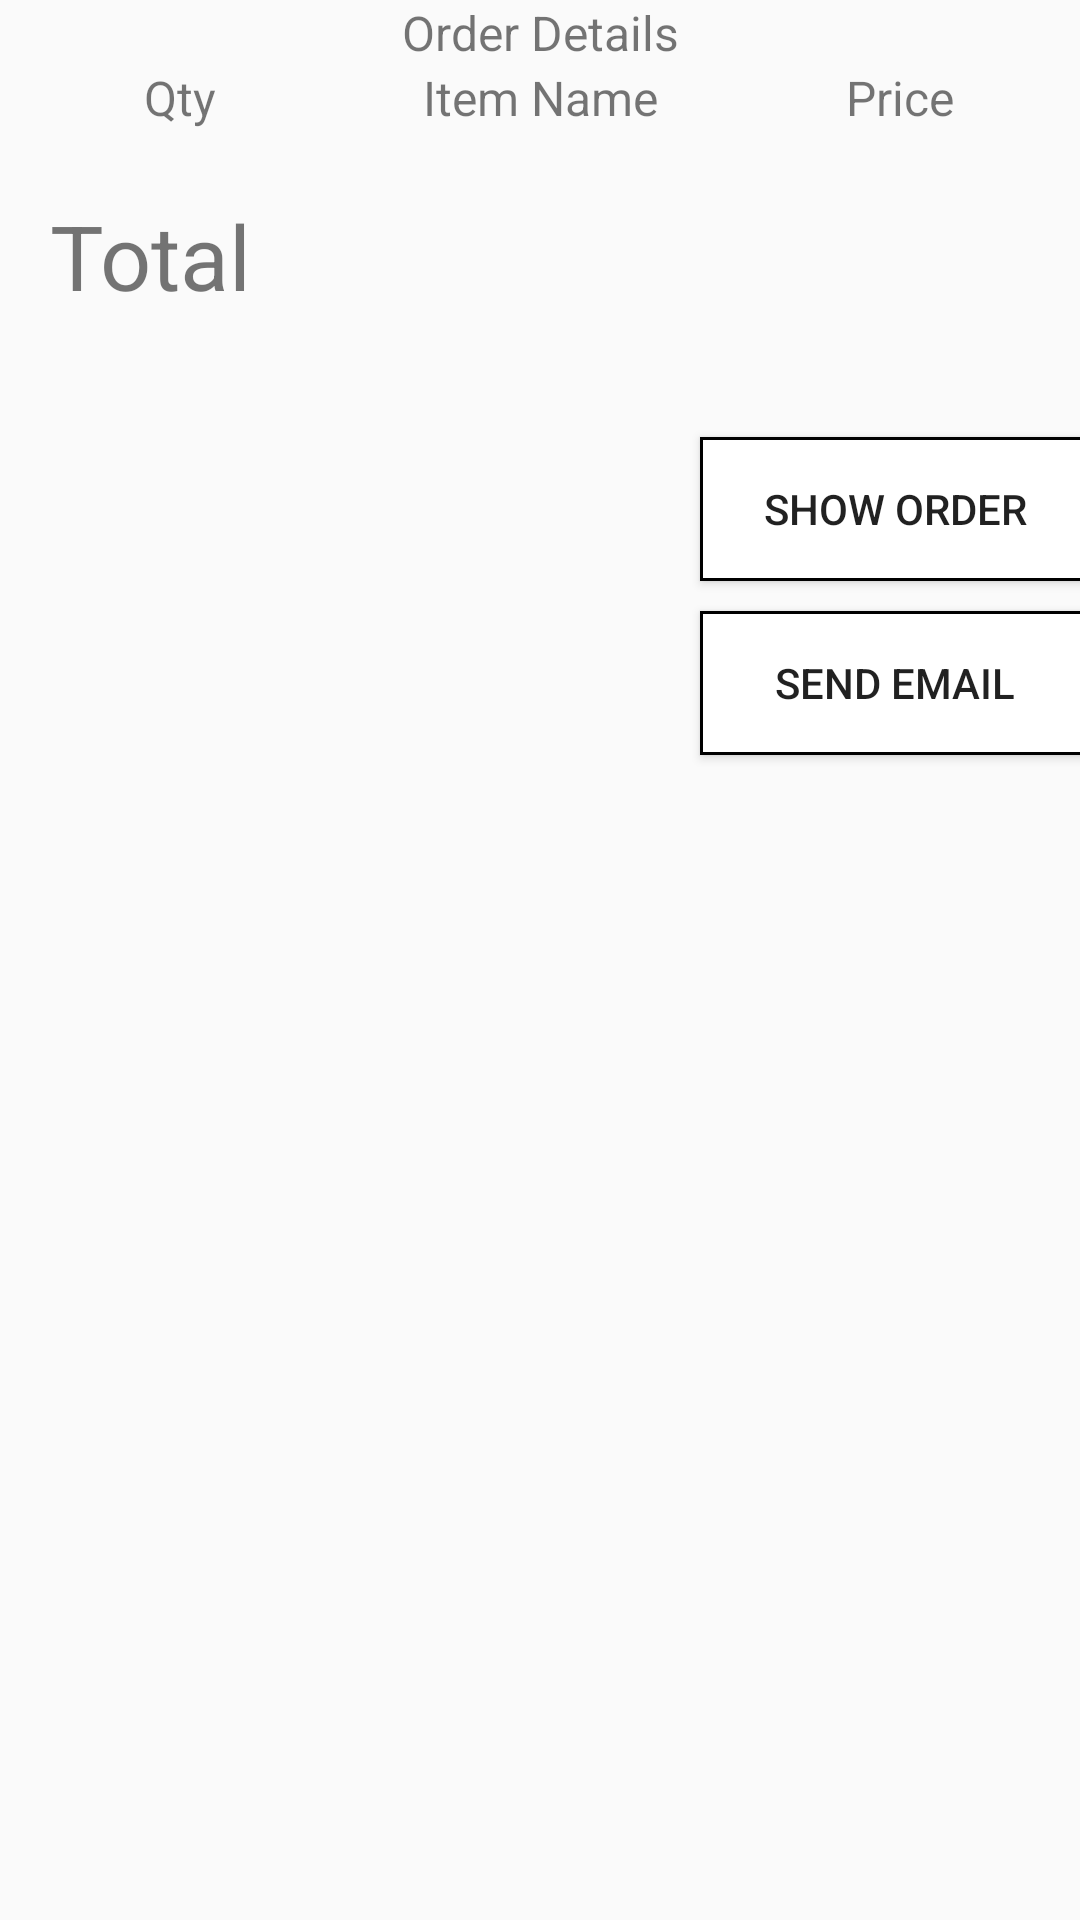

Write the Android layout XML for this screen, with the resource values it uses.
<!-- AndroidManifest.xml: application theme AppTheme -->
<!-- res/layout/activity_confirm_order.xml -->
<?xml version="1.0" encoding="utf-8"?>

<LinearLayout
    xmlns:android="http://schemas.android.com/apk/res/android"
    xmlns:app="http://schemas.android.com/apk/res-auto"
    xmlns:tools="http://schemas.android.com/tools"
    android:layout_width="match_parent"
    android:layout_height="match_parent"
    tools:context=".confirmOrder"
    android:layout_marginTop="60px"
    android:orientation="vertical">


    <TableLayout
        android:id="@+id/table_order"
        android:layout_width="match_parent"
        android:layout_height="wrap_content">

        <TextView
            style="@style/ResultText"
            android:text="@string/order_details" />



        <TableRow>

            <TextView
                style="@style/ResultText"
                android:text="@string/qty"/>

            <TextView
                style="@style/ResultText"
                android:text="@string/item_name"/>
            <TextView
                style="@style/ResultText"
                android:text="@string/price"/>

        </TableRow>

        <TableRow>

            <TextView
                android:id="@+id/qty"
                style="@style/ResultText"
                android:textColor="@android:color/black"
                android:text=" "
                tools:text="0.9"/>


            <TextView
                android:id="@+id/itemName"
                style="@style/ResultText"
                android:textColor="@android:color/black"
                android:text=" "
                tools:text="10ms"/>
            <TextView
                android:id="@+id/price"
                style="@style/ResultText"
                android:textColor="@android:color/black"
                android:text=" "
                tools:text="10ms"/>

        </TableRow>


    </TableLayout>

    <TextView
        android:layout_width="wrap_content"
        android:layout_height="wrap_content"
        android:text="@string/total"
        android:textSize="30sp"
        android:layout_marginLeft="50px"/>
    <TextView
        android:id="@+id/total"
        android:layout_width="wrap_content"
        android:layout_height="wrap_content"
        android:text=" "
        android:textSize="30sp"
        android:layout_marginLeft="50px"/>

<Button
    android:id="@+id/showOrder"
    android:layout_width="130dp"
    android:layout_height="wrap_content"
    android:text="@string/show_order"
    android:layout_marginLeft="700px"
    android:background="@drawable/border"
    android:onClick="showOrder"/>
    <Button
        android:id="@+id/send"
        android:layout_width="130dp"
        android:layout_height="wrap_content"
        android:text="@string/send"
        android:layout_marginLeft="700px"
        android:background="@drawable/border"
        android:layout_marginTop="10dp"
        android:onClick="sendEmail"/>
</LinearLayout>
<!-- resources referenced by this layout -->
<resources>
  <!-- drawable border (drawable) -->
  <?xml version="1.0" encoding="utf-8"?>
  
  
      <shape xmlns:android="http://schemas.android.com/apk/res/android"
          android:shape="rectangle">
          <gradient android:startColor="#ffffff"
              android:endColor="#ffffff"
              android:angle="270" />
      <stroke android:width="1dp" android:color="#000000" />
      <padding android:left="1dp" android:top="1dp" android:right="1dp"
          android:bottom="1dp" />
  </shape>
  <string name="item_name">Item Name</string>
  <string name="order_details">Order Details</string>
  <string name="price">Price</string>
  <string name="qty">Qty</string>
  <string name="send">Send Email</string>
  <string name="show_order">Show Order</string>
  <string name="total">Total</string>
  <style name="ResultText">
          <item name="android:layout_width">0dp</item>
          <item name="android:layout_height">wrap_content</item>
          <item name="android:layout_weight">1</item>
          <item name="android:gravity">center_horizontal</item>
          <item name="android:textSize">16sp</item>
      </style>
  <style name="AppTheme" parent="Theme.AppCompat.Light.DarkActionBar">
          
          <item name="colorPrimary">#E53935</item>
          <item name="colorPrimaryDark">#D32F2F</item>
          <item name="colorAccent">@color/colorAccent</item>
      </style>
  <color name="colorAccent">#D81B60</color>
</resources>
